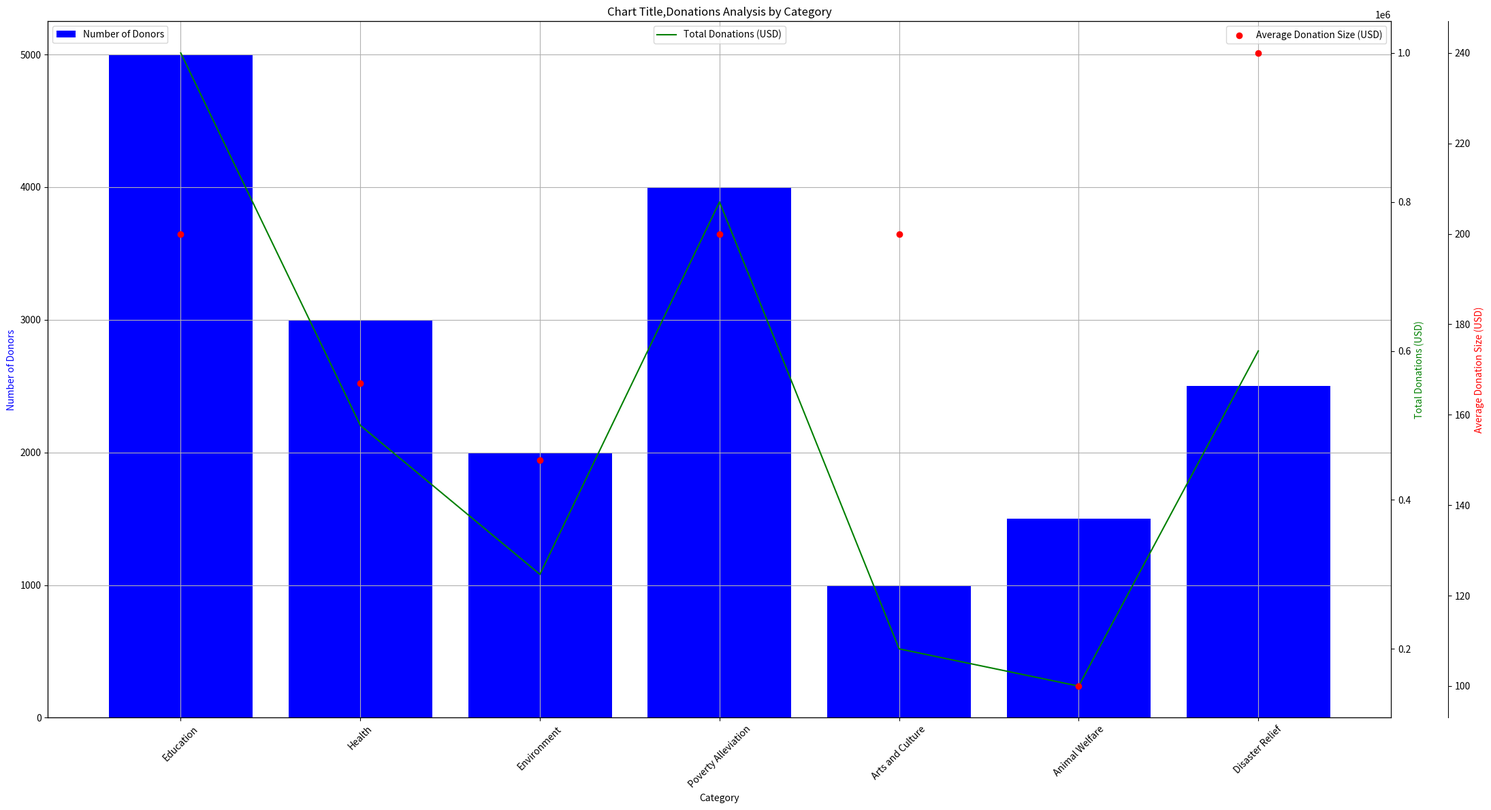

Write Python code to recreate this figure. (Note: this script raises an exception after producing the figure.)
import pandas as pd
import numpy as np
from matplotlib import pyplot as plt

# Converting data into variables
data_labels = ['Number of Donors', 'Total Donations (USD)', 'Average Donation Size (USD)']
content = """Education,5000,1000000,200
Health,3000,500000,167
Environment,2000,300000,150
Poverty Alleviation,4000,800000,200
Arts and Culture,1000,200000,200
Animal Welfare,1500,150000,100
Disaster Relief,2500,600000,240"""
line_labels = [line.split(',')[0] for line in content.split('\n')]
data = np.array([line.split(',')[1:] for line in content.split('\n')], dtype=float).T

# Creating figure
plt.figure(figsize=(22,12))
ax1 = plt.subplot(111)

# Bar chart
ax1.bar(line_labels, data[0], color='b', label=data_labels[0])

# Line chart
ax2 = ax1.twinx()
ax2.plot(line_labels, data[1], color='g', label=data_labels[1])

# Scatter chart
ax3 = ax1.twinx()
ax3.scatter(line_labels, data[2], color='r', label=data_labels[2])
ax3.spines['right'].set_position(('outward', 60))

# Setting settings for axes
for ax in [ax1, ax2, ax3]:
    ax.xaxis.set_tick_params(rotation=45)
    ax.yaxis.get_major_locator().set_params(integer=True)

# Labels
ax1.set_xlabel('Category')
ax1.set_ylabel(data_labels[0])
ax2.set_ylabel(data_labels[1])
ax3.set_ylabel(data_labels[2])
ax1.yaxis.label.set_color('b')
ax2.yaxis.label.set_color('g')
ax3.yaxis.label.set_color('r')

# Legends
ax1.legend(loc='upper left')
ax2.legend(loc='upper center')
ax3.legend(loc='upper right')

# Grids
ax1.grid(True)
ax2.grid(False)
ax3.grid(False)

# Title
plt.title('Chart Title,Donations Analysis by Category')

plt.tight_layout()
plt.savefig('/cpfs01/user/yehancheng/workspace/datasets/SimChartV2/demo/multi-axes/png/337_202312311430.png')
plt.cla()
